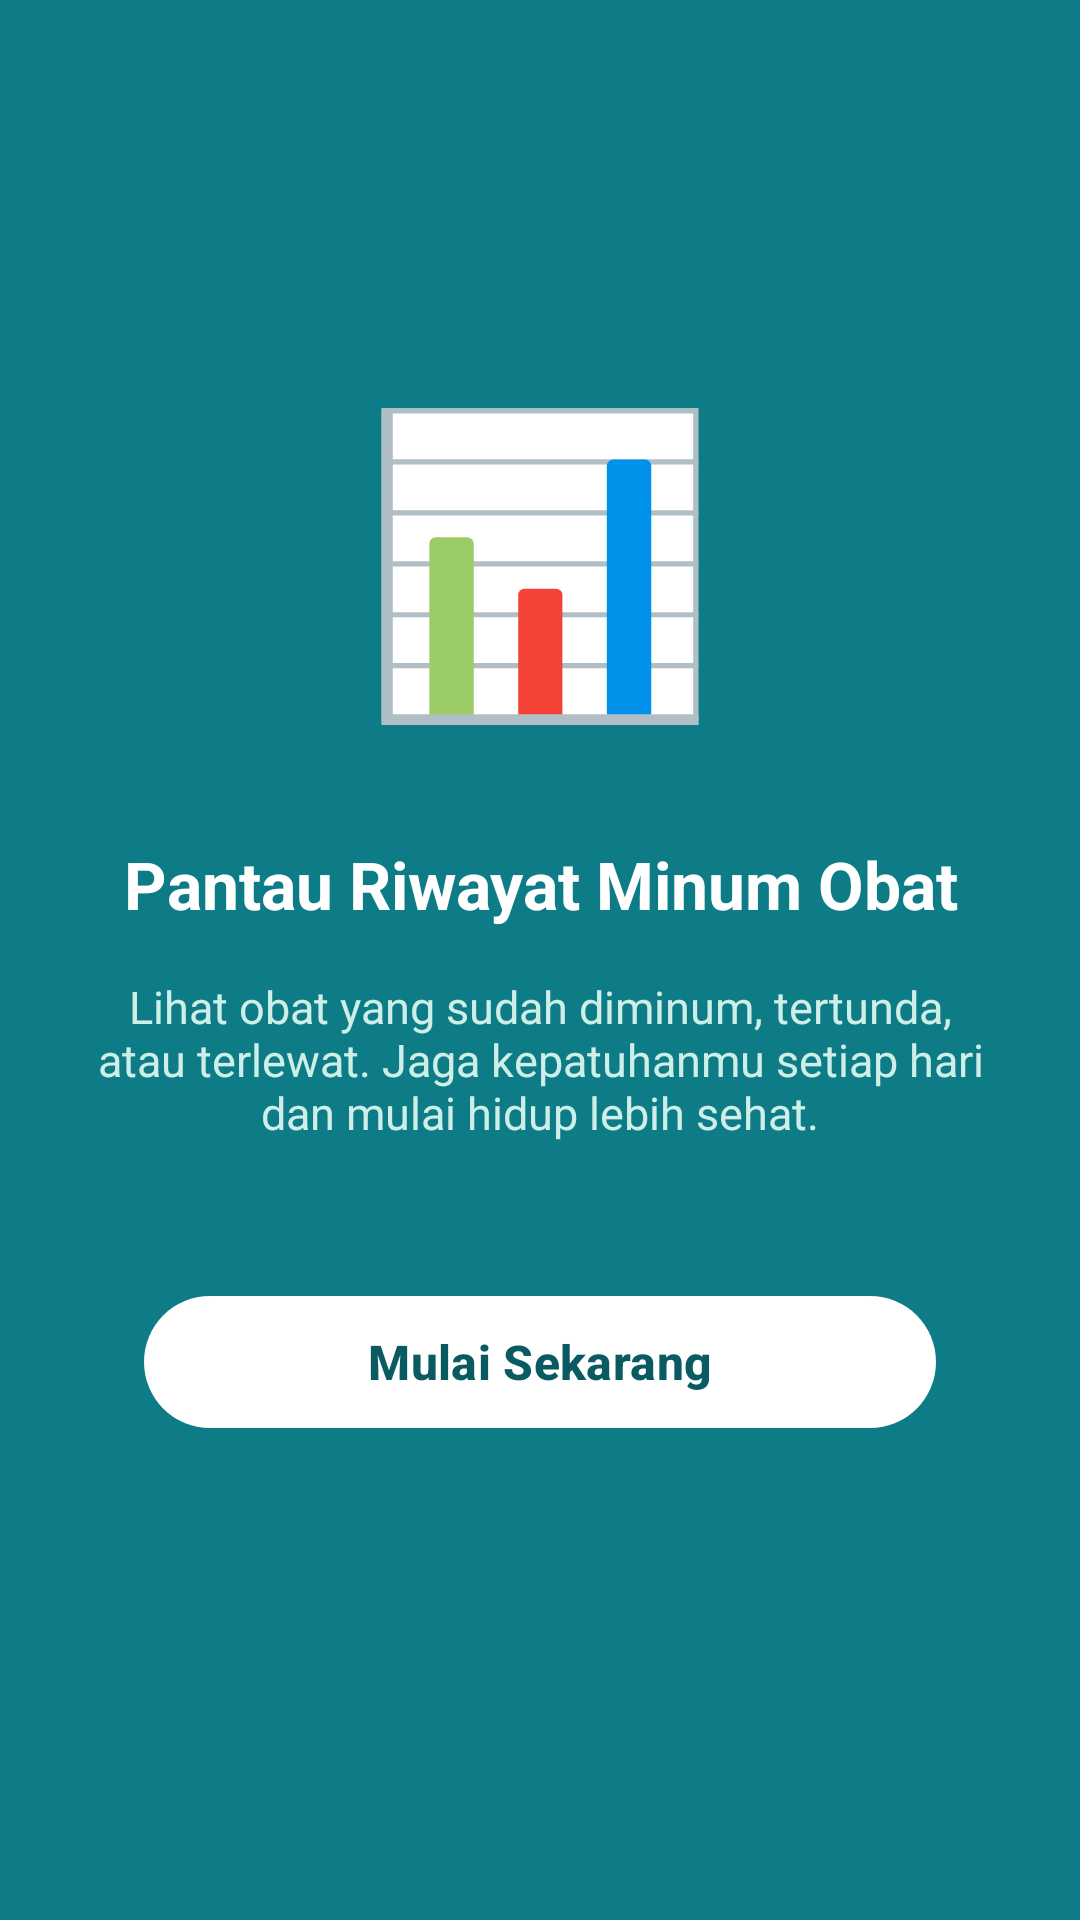

Layout XML and referenced resources for this Android screen:
<!-- AndroidManifest.xml: application theme Theme.Projek_Aisyah -->
<!-- res/layout/fragment_tutorial3.xml -->
<?xml version="1.0" encoding="utf-8"?>
<androidx.constraintlayout.widget.ConstraintLayout xmlns:android="http://schemas.android.com/apk/res/android"
    xmlns:tools="http://schemas.android.com/tools"
    android:layout_width="match_parent"
    android:layout_height="match_parent"
    xmlns:app="http://schemas.android.com/apk/res-auto"
    tools:context=".tutorial.Tutorial3Fragment"
    android:background="@color/mr_teal">

    <TextView
        android:id="@+id/Emoji"
        android:layout_width="wrap_content"
        android:layout_height="wrap_content"
        android:layout_marginTop="120dp"
        android:text="📊"
        android:textSize="96sp"
        app:layout_constraintEnd_toEndOf="parent"
        app:layout_constraintStart_toStartOf="parent"
        app:layout_constraintTop_toTopOf="parent" />

    <TextView
        android:id="@+id/Title"
        android:layout_width="0dp"
        android:layout_height="wrap_content"
        android:layout_marginHorizontal="32dp"
        android:layout_marginTop="32dp"
        android:gravity="center"
        android:text="Pantau Riwayat Minum Obat"
        android:textColor="@android:color/white"
        android:textSize="22sp"
        android:textStyle="bold"
        app:layout_constraintEnd_toEndOf="parent"
        app:layout_constraintStart_toStartOf="parent"
        app:layout_constraintTop_toBottomOf="@id/Emoji" />

    <TextView
        android:id="@+id/Desc"
        android:layout_width="0dp"
        android:layout_height="wrap_content"
        android:layout_marginHorizontal="32dp"
        android:layout_marginTop="16dp"
        android:gravity="center"
        android:text="Lihat obat yang sudah diminum, tertunda, atau terlewat. Jaga kepatuhanmu setiap hari dan mulai hidup lebih sehat."
        android:textColor="@color/mr_mint"
        android:textSize="15sp"
        app:layout_constraintEnd_toEndOf="parent"
        app:layout_constraintStart_toStartOf="parent"
        app:layout_constraintTop_toBottomOf="@id/Title" />

    <com.google.android.material.button.MaterialButton
        android:id="@+id/btnMulai"
        android:layout_width="0dp"
        android:layout_height="52dp"
        android:layout_marginHorizontal="48dp"
        android:layout_marginBottom="160dp"
        android:text="Mulai Sekarang"
        android:textAllCaps="false"
        android:textColor="@color/mr_teal_dark"
        android:textSize="16sp"
        android:textStyle="bold"
        app:backgroundTint="@android:color/white"
        app:cornerRadius="26dp"
        app:layout_constraintBottom_toBottomOf="parent"
        app:layout_constraintEnd_toEndOf="parent"
        app:layout_constraintStart_toStartOf="parent" />

</androidx.constraintlayout.widget.ConstraintLayout>
<!-- resources referenced by this layout -->
<resources>
  <color name="mr_mint">#CDEFE8</color>
  <color name="mr_teal">#0E7C86</color>
  <color name="mr_teal_dark">#0A5A62</color>
  <style name="Theme.Projek_Aisyah" parent="Base.Theme.Projek_Aisyah" />
  <style name="Base.Theme.Projek_Aisyah" parent="Theme.Material3.DayNight.NoActionBar">
          
          
      </style>
</resources>
